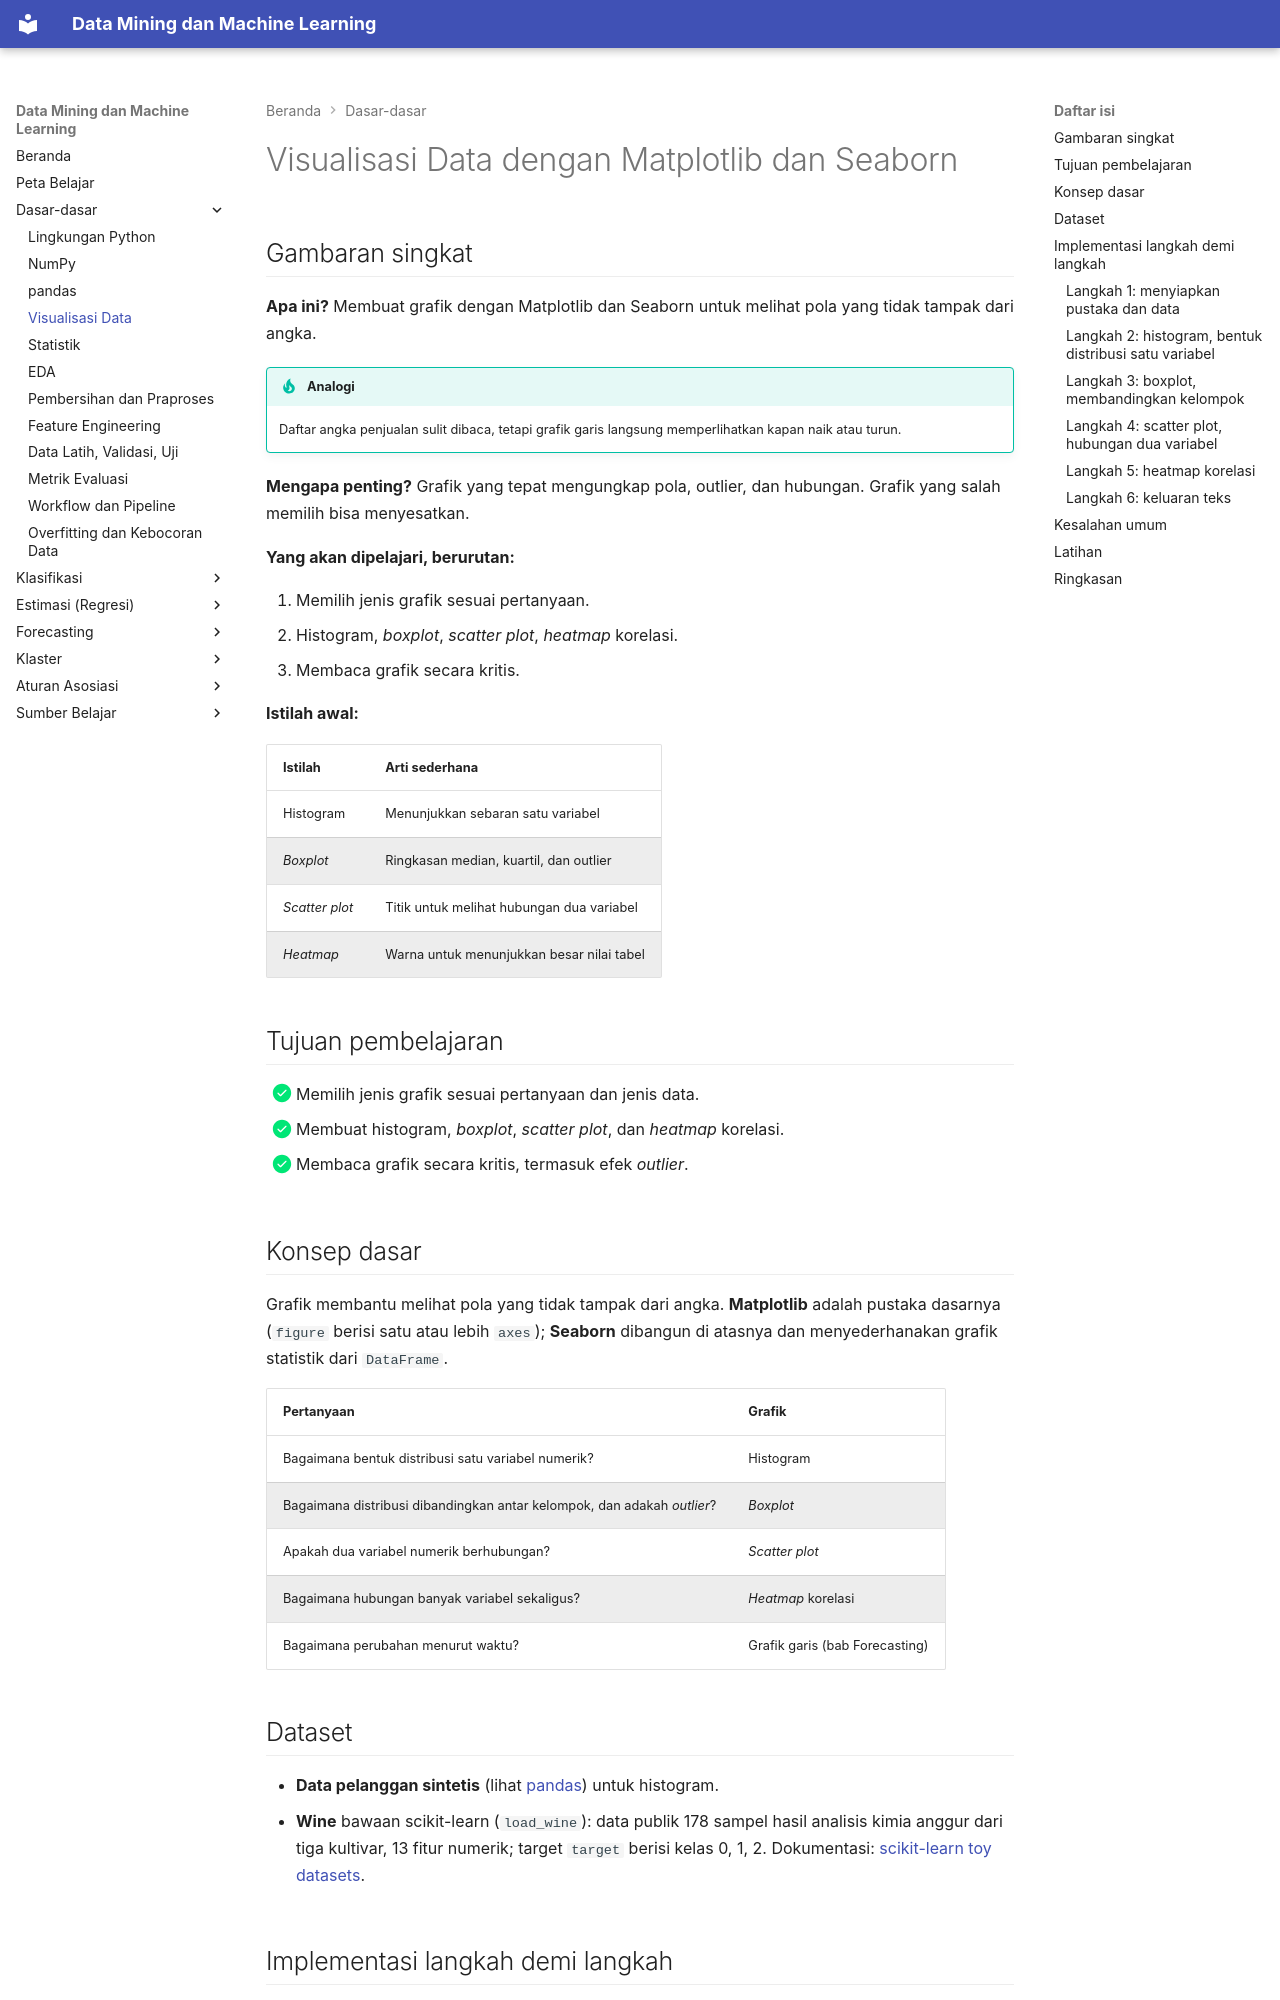

repository: TopekoX/MachineLearning-DataMining · page: fundamentals/data-visualization/index.html · generator: mkdocs

# Visualisasi Data dengan Matplotlib dan Seaborn

## Gambaran singkat

**Apa ini?** Membuat grafik dengan Matplotlib dan Seaborn untuk melihat pola yang tidak tampak dari angka.

!!! tip "Analogi"
    Daftar angka penjualan sulit dibaca, tetapi grafik garis langsung memperlihatkan kapan naik atau turun.

**Mengapa penting?** Grafik yang tepat mengungkap pola, outlier, dan hubungan. Grafik yang salah memilih bisa menyesatkan.

**Yang akan dipelajari, berurutan:**

1. Memilih jenis grafik sesuai pertanyaan.
2. Histogram, *boxplot*, *scatter plot*, *heatmap* korelasi.
3. Membaca grafik secara kritis.

**Istilah awal:**

| Istilah | Arti sederhana |
|---|---|
| Histogram | Menunjukkan sebaran satu variabel |
| *Boxplot* | Ringkasan median, kuartil, dan outlier |
| *Scatter plot* | Titik untuk melihat hubungan dua variabel |
| *Heatmap* | Warna untuk menunjukkan besar nilai tabel |

## Tujuan pembelajaran

- [x] Memilih jenis grafik sesuai pertanyaan dan jenis data.
- [x] Membuat histogram, *boxplot*, *scatter plot*, dan *heatmap* korelasi.
- [x] Membaca grafik secara kritis, termasuk efek *outlier*.

## Konsep dasar

Grafik membantu melihat pola yang tidak tampak dari angka. **Matplotlib** adalah pustaka dasarnya (`figure` berisi satu atau lebih `axes`); **Seaborn** dibangun di atasnya dan menyederhanakan grafik statistik dari `DataFrame`.

| Pertanyaan | Grafik |
|---|---|
| Bagaimana bentuk distribusi satu variabel numerik? | Histogram |
| Bagaimana distribusi dibandingkan antar kelompok, dan adakah *outlier*? | *Boxplot* |
| Apakah dua variabel numerik berhubungan? | *Scatter plot* |
| Bagaimana hubungan banyak variabel sekaligus? | *Heatmap* korelasi |
| Bagaimana perubahan menurut waktu? | Grafik garis (bab Forecasting) |
